Photos from the image-classification dataset "badminton_dataset" in the GitHub repository NhatLeNguyen/web-e-commerce. Its 5 classes are: accessories, backpacks, racket bags, rackets, shoes.

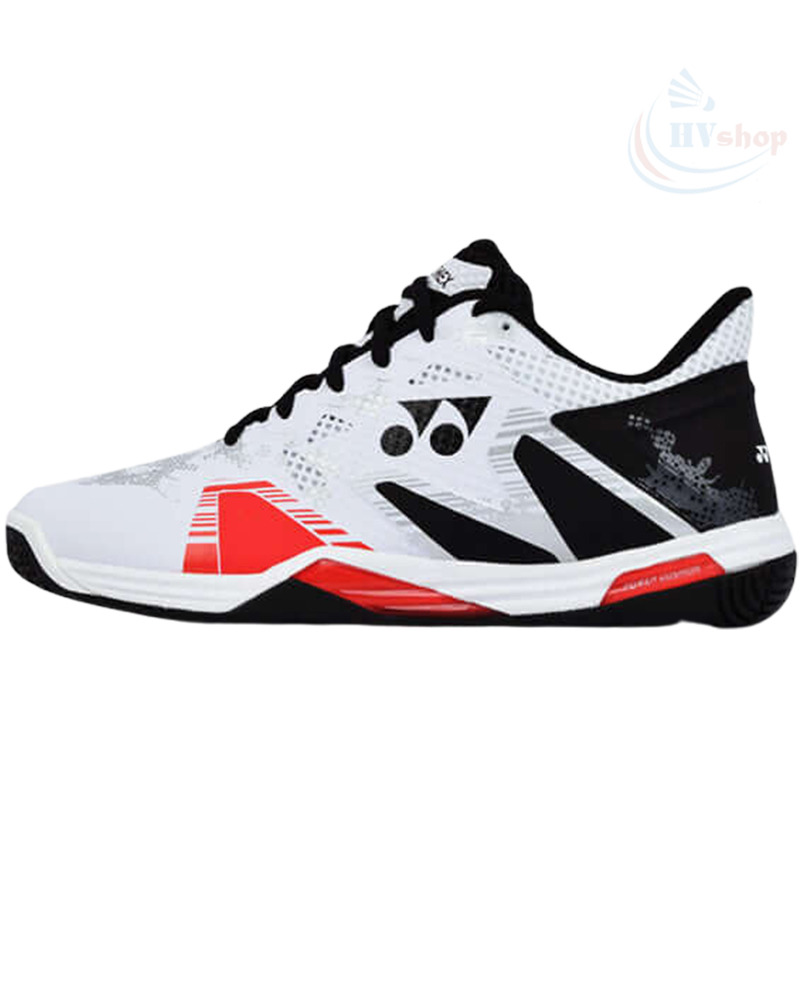
Label: shoes

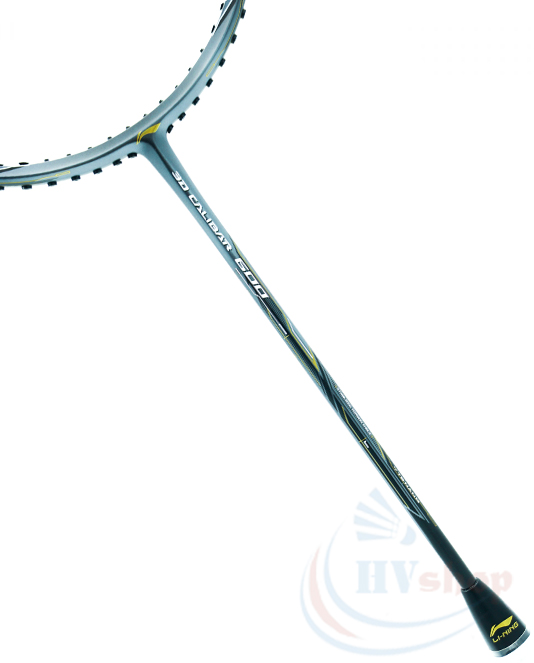
Label: rackets

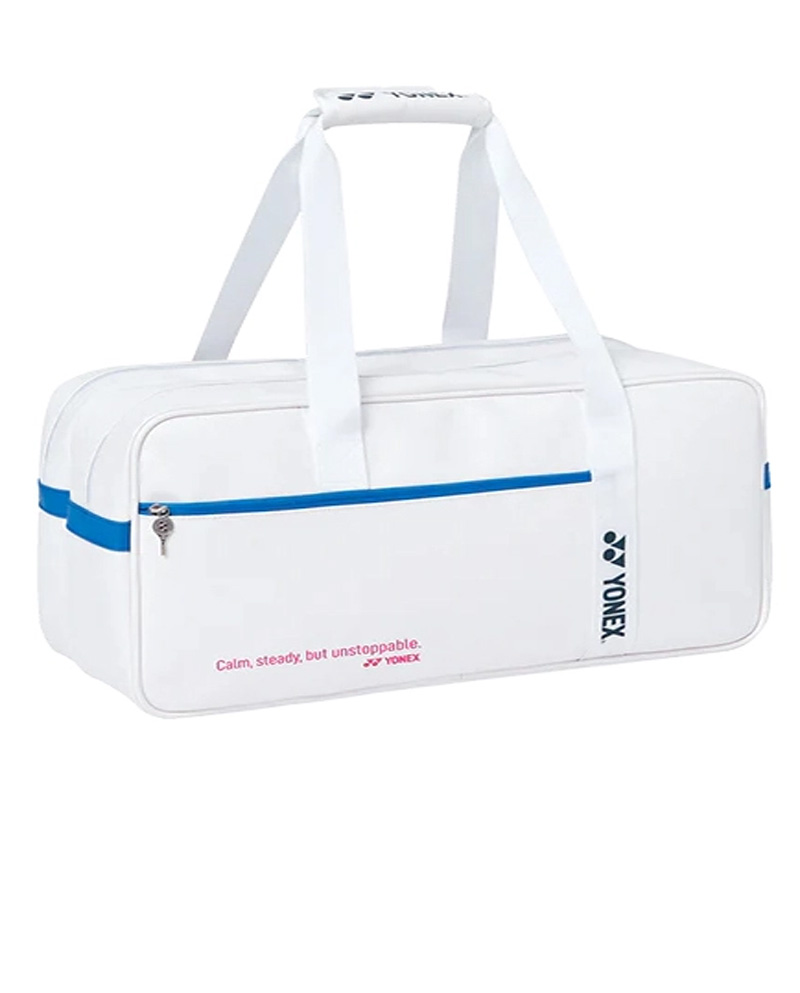
Label: racket bags

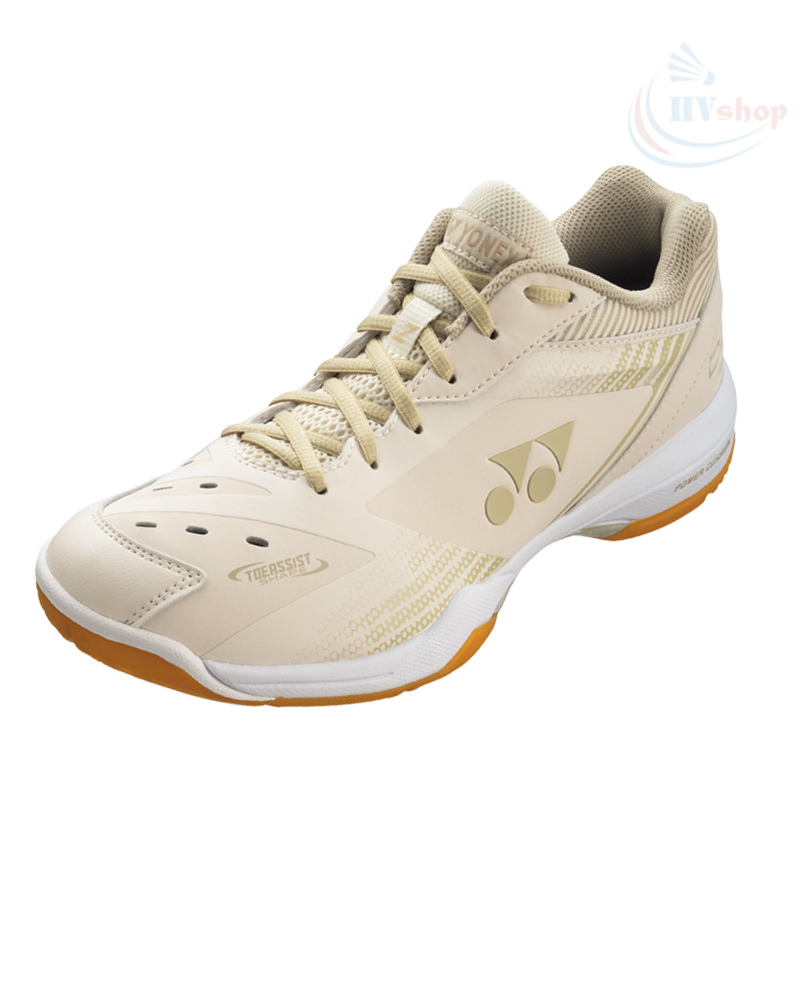
Label: shoes

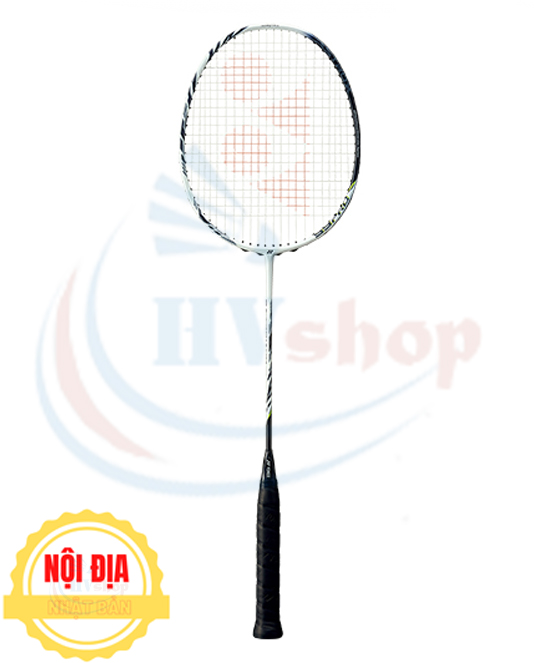
Label: rackets

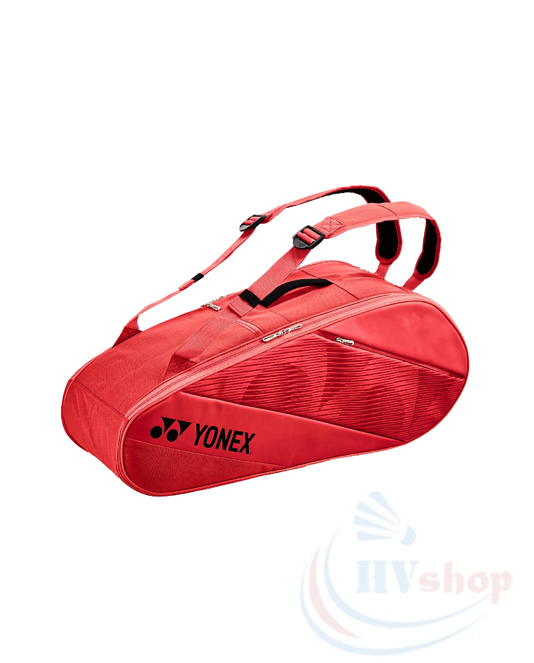
Label: racket bags
